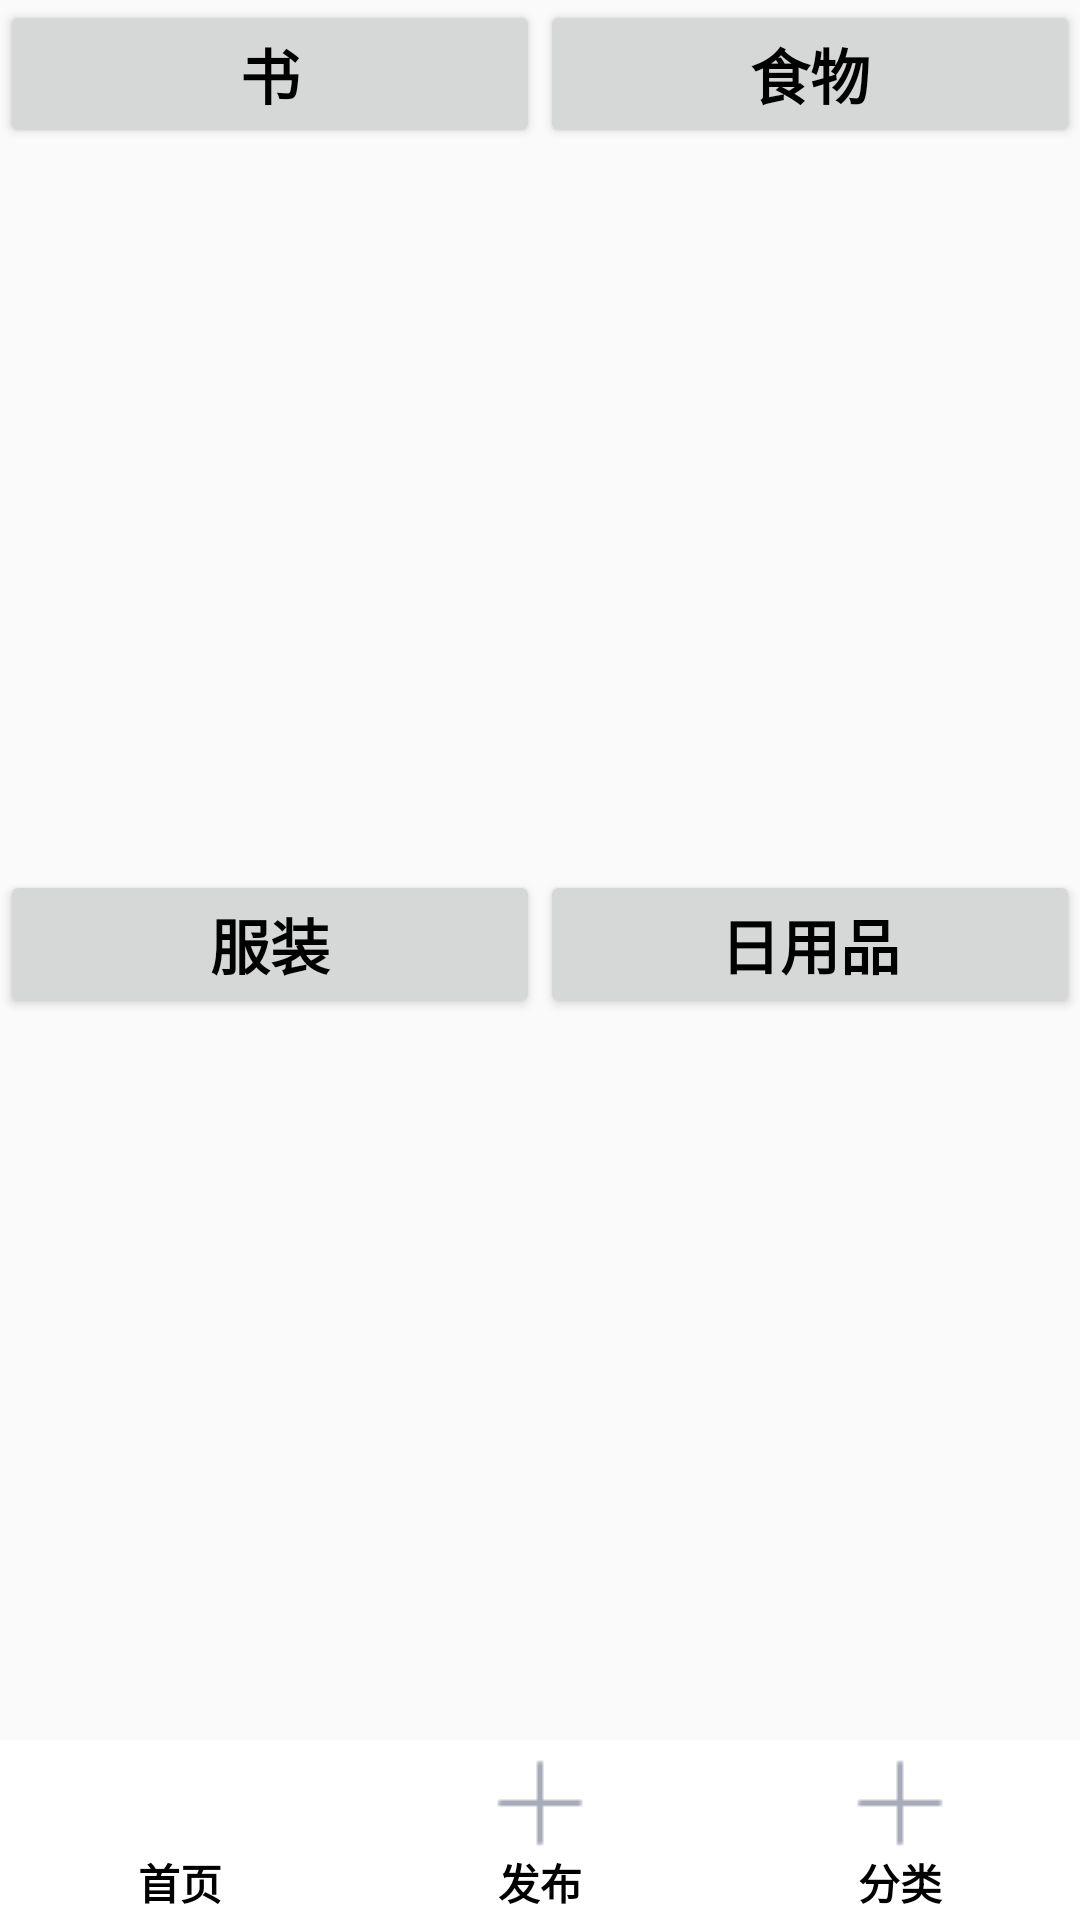

Write the Android layout XML for this screen, with the resource values it uses.
<!-- AndroidManifest.xml: application theme Theme.MyApplication -->
<!-- res/layout/categories_list.xml -->
<?xml version="1.0" encoding="utf-8"?>
<RelativeLayout
    xmlns:app="http://schemas.android.com/apk/res-auto"
    xmlns:android="http://schemas.android.com/apk/res/android"
    xmlns:tools="http://schemas.android.com/tools"

    android:layout_width="match_parent"
    android:layout_height="match_parent"
    tools:context=".activity.UserActivity">

    <LinearLayout
        xmlns:tools="http://schemas.android.com/tools"
        xmlns:android="http://schemas.android.com/apk/res/android"
        xmlns:app="http://schemas.android.com/apk/res-auto"
        android:layout_width="match_parent"
        android:layout_height="match_parent"
        android:orientation="vertical">

        <LinearLayout
            android:layout_width="match_parent"
            android:layout_height="match_parent"
            android:layout_weight="1"
            android:orientation="horizontal">

            <Button
                android:id="@+id/category_book"
                android:layout_width="wrap_content"
                android:layout_height="wrap_content"
                android:layout_weight="1"
                android:drawableBottom="@drawable/book"
                android:text="书"
                android:textColor="#000000"
                android:textSize="20dp"
                android:textStyle="bold"></Button>
            <Button
                android:id="@+id/category_food"
                android:layout_width="wrap_content"
                android:layout_height="wrap_content"
                android:layout_weight="1"
                android:drawableBottom="@drawable/book"
                android:text="食物"
                android:textColor="#000000"
                android:textSize="20dp"
                android:textStyle="bold"></Button>
        </LinearLayout>

        <LinearLayout
            android:layout_width="match_parent"
            android:layout_height="match_parent"
            android:layout_weight="1"
            android:orientation="horizontal">

            <Button
                android:id="@+id/category_cloths"
                android:layout_width="wrap_content"
                android:layout_height="wrap_content"
                android:layout_weight="1"
                android:drawableBottom="@drawable/book"
                android:text="服装"
                android:textColor="#000000"
                android:textSize="20dp"
                android:textStyle="bold"></Button>
            <Button
                android:id="@+id/category_daily"
                android:layout_width="wrap_content"
                android:layout_height="wrap_content"
                android:layout_weight="1"
                android:drawableBottom="@drawable/book"
                android:text="日用品"
                android:textColor="#000000"
                android:textSize="20dp"
                android:textStyle="bold"></Button>
        </LinearLayout>

        <LinearLayout
            android:id="@+id/user_main_radio"
            android:layout_width="match_parent"
            android:layout_height="60dp"
            android:layout_alignParentBottom="true"
            android:paddingTop="5dp"
            android:orientation="horizontal"
            android:background="#FFFFFF">

            <RadioButton
                android:id="@+id/user_home"
                android:layout_width="0dp"
                android:layout_height="wrap_content"
                android:layout_weight="1"
                android:button="@null"
                android:drawableTop="@drawable/home"
                android:gravity="center"
                android:text="首页"
                android:textStyle="bold">
            </RadioButton>

            <RadioButton
                android:id="@+id/user_upload"
                android:layout_width="0dp"
                android:layout_height="wrap_content"
                android:layout_weight="1"
                android:button="@null"
                android:drawableTop="@drawable/add32"
                android:gravity="center"
                android:text="发布"
                android:textStyle="bold"></RadioButton>
            <RadioButton
                android:id="@+id/user_category"
                android:layout_width="0dp"
                android:layout_height="wrap_content"
                android:layout_weight="1"
                android:button="@null"
                android:drawableTop="@drawable/add32"
                android:gravity="center"
                android:text="分类"
                android:textStyle="bold"></RadioButton>
        </LinearLayout>

    </LinearLayout>

</RelativeLayout>
<!-- resources referenced by this layout -->
<resources>
  <!-- drawable add32: png bitmap (drawable, 205 bytes) -->
  <style name="Theme.MyApplication" parent="Base.Theme.MyApplication" />
  <style name="Base.Theme.MyApplication" parent="Theme.MaterialComponents.DayNight.NoActionBar.Bridge">
          
          parent="Theme.Material3.DayNight.NoActionBar"
          
      </style>
</resources>
